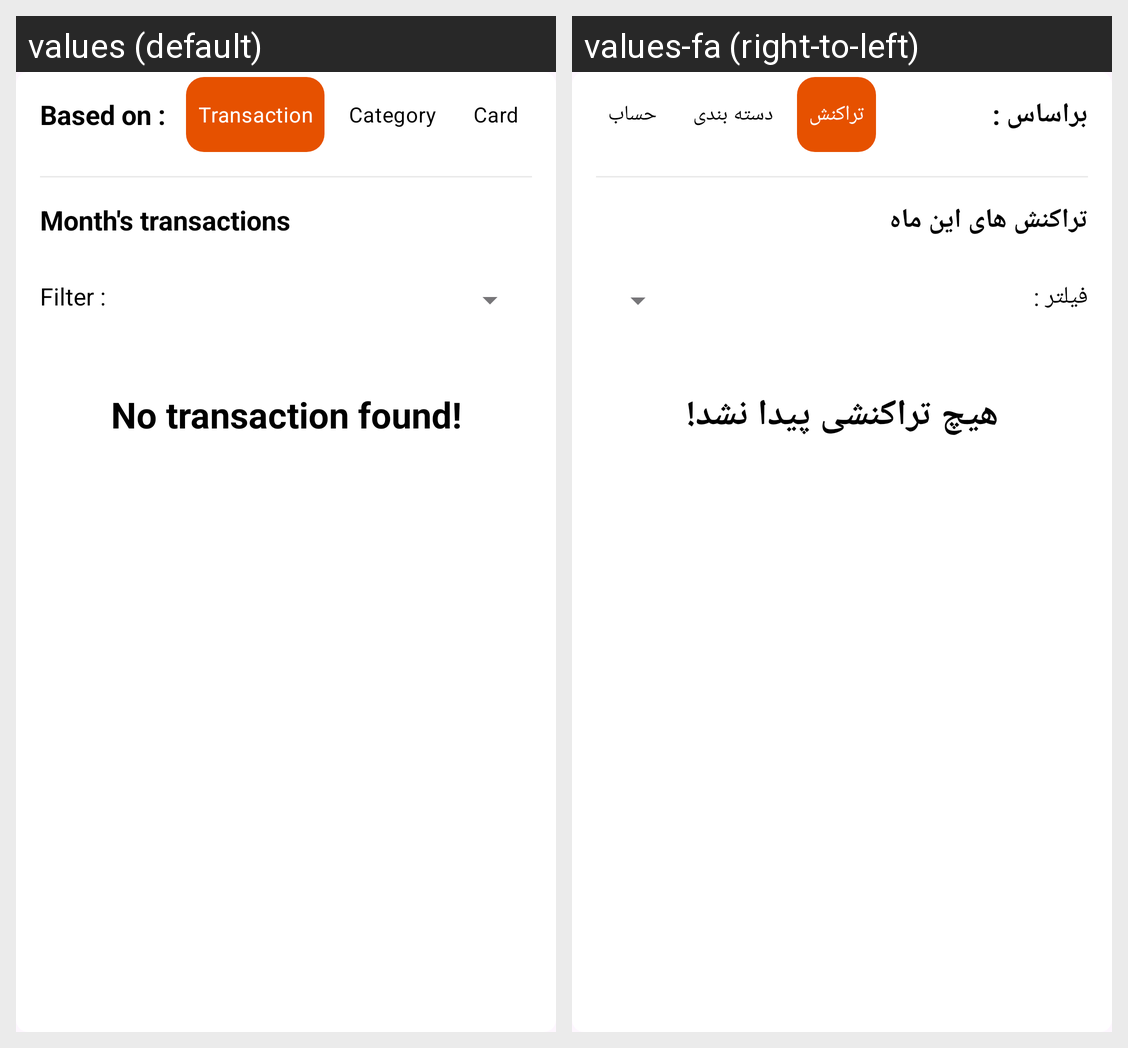

Strings drawn on this Android screen and how each of the app's shown locales translates them:
Android screen res/layout/layout_main_bottom.xml rendered under 2 locales, left to right: values (default), values-fa (right-to-left). Device: Nexus 5 (rendered at 1080×1920; each locale shown at half size, 540×960, under a caption strip naming it); theme Theme.SelfAccounting.
Strings drawn on this screen, with the default value and each locale's value (text and hints the layout hard-codes, and strings that could not be matched under every locale, appear in the picture but are not listed):

based_on
  values: Based on :
  values-fa: براساس :

this_month_transactions
  values: Month's transactions
  values-fa: تراکنش های این ماه

filter
  values: Filter :
  values-fa: فیلتر :

no_transaction_found
  values: No transaction found!
  values-fa: هیچ تراکنشی پیدا نشد!

transaction
  values: Transaction
  values-fa: تراکنش

category2
  values: Category
  values-fa: دسته بندی

card2
  values: Card
  values-fa: حساب
